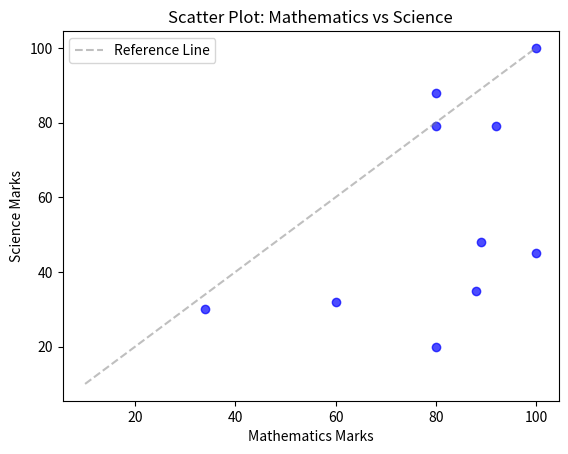

Here is the Python script that generated this plot:
import matplotlib.pyplot as plt

# Sample data
math_marks = [88, 92, 80, 89, 100, 80, 60, 100, 80, 34]
science_marks = [35, 79, 79, 48, 100, 88, 32, 45, 20, 30]
marks_range = [10, 20, 30, 40, 50, 60, 70, 80, 90, 100]

# Create a scatter plot
plt.scatter(math_marks, science_marks, color='blue', alpha=0.7)

# Add labels and title
plt.xlabel('Mathematics Marks')
plt.ylabel('Science Marks')
plt.title('Scatter Plot: Mathematics vs Science')

# Add a reference line
plt.plot(marks_range, marks_range, linestyle='--', color='gray', alpha=0.5, label='Reference Line')

# Display the plot
plt.legend()
plt.show()
